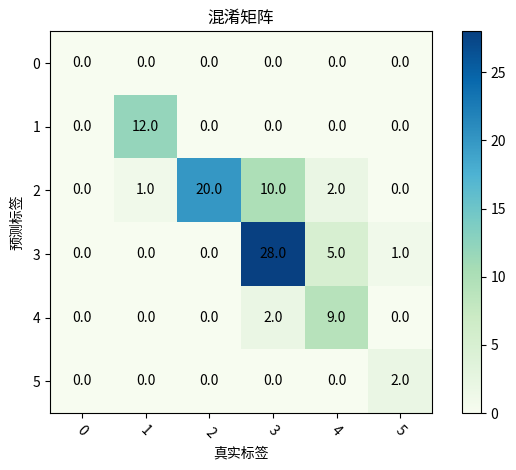

Source code (Python):
import numpy as np
import matplotlib.pyplot as plt
# 标签
classes=['0','1',' 2', '3','4', '5']

# 标签的个数
classNamber=6 #表情的数量

# 在标签中的矩阵
confusion_matrix = np.array([[0, 0, 0, 0, 0, 0], [0, 12, 0, 0, 0, 0], [0, 1, 20, 10, 2, 0], [0, 0, 0, 28, 5, 1], [0, 0, 0, 2, 9, 0], [0, 0, 0, 0, 0, 2]]
                            ,dtype=np.float64)

plt.imshow(confusion_matrix, interpolation='nearest', cmap=plt.cm.GnBu)  #按照像素显示出矩阵
plt.title('混淆矩阵')
plt.colorbar()
tick_marks = np.arange(len(classes))
plt.xticks(tick_marks, classes, rotation=-45)
plt.yticks(tick_marks, classes)

thresh = confusion_matrix.max() / 2.
#iters = [[i,j] for i in range(len(classes)) for j in range((classes))]
#ij配对，遍历矩阵迭代器
iters = np.reshape([[[i,j] for j in range(classNamber)] for i in range(classNamber)],(confusion_matrix.size,2))
for i, j in iters:
    plt.text(j, i, format(confusion_matrix[i, j]),va='center',ha='center')   #显示对应的数字

plt.ylabel('预测标签')
plt.xlabel('真实标签')
plt.tight_layout()
plt.show()